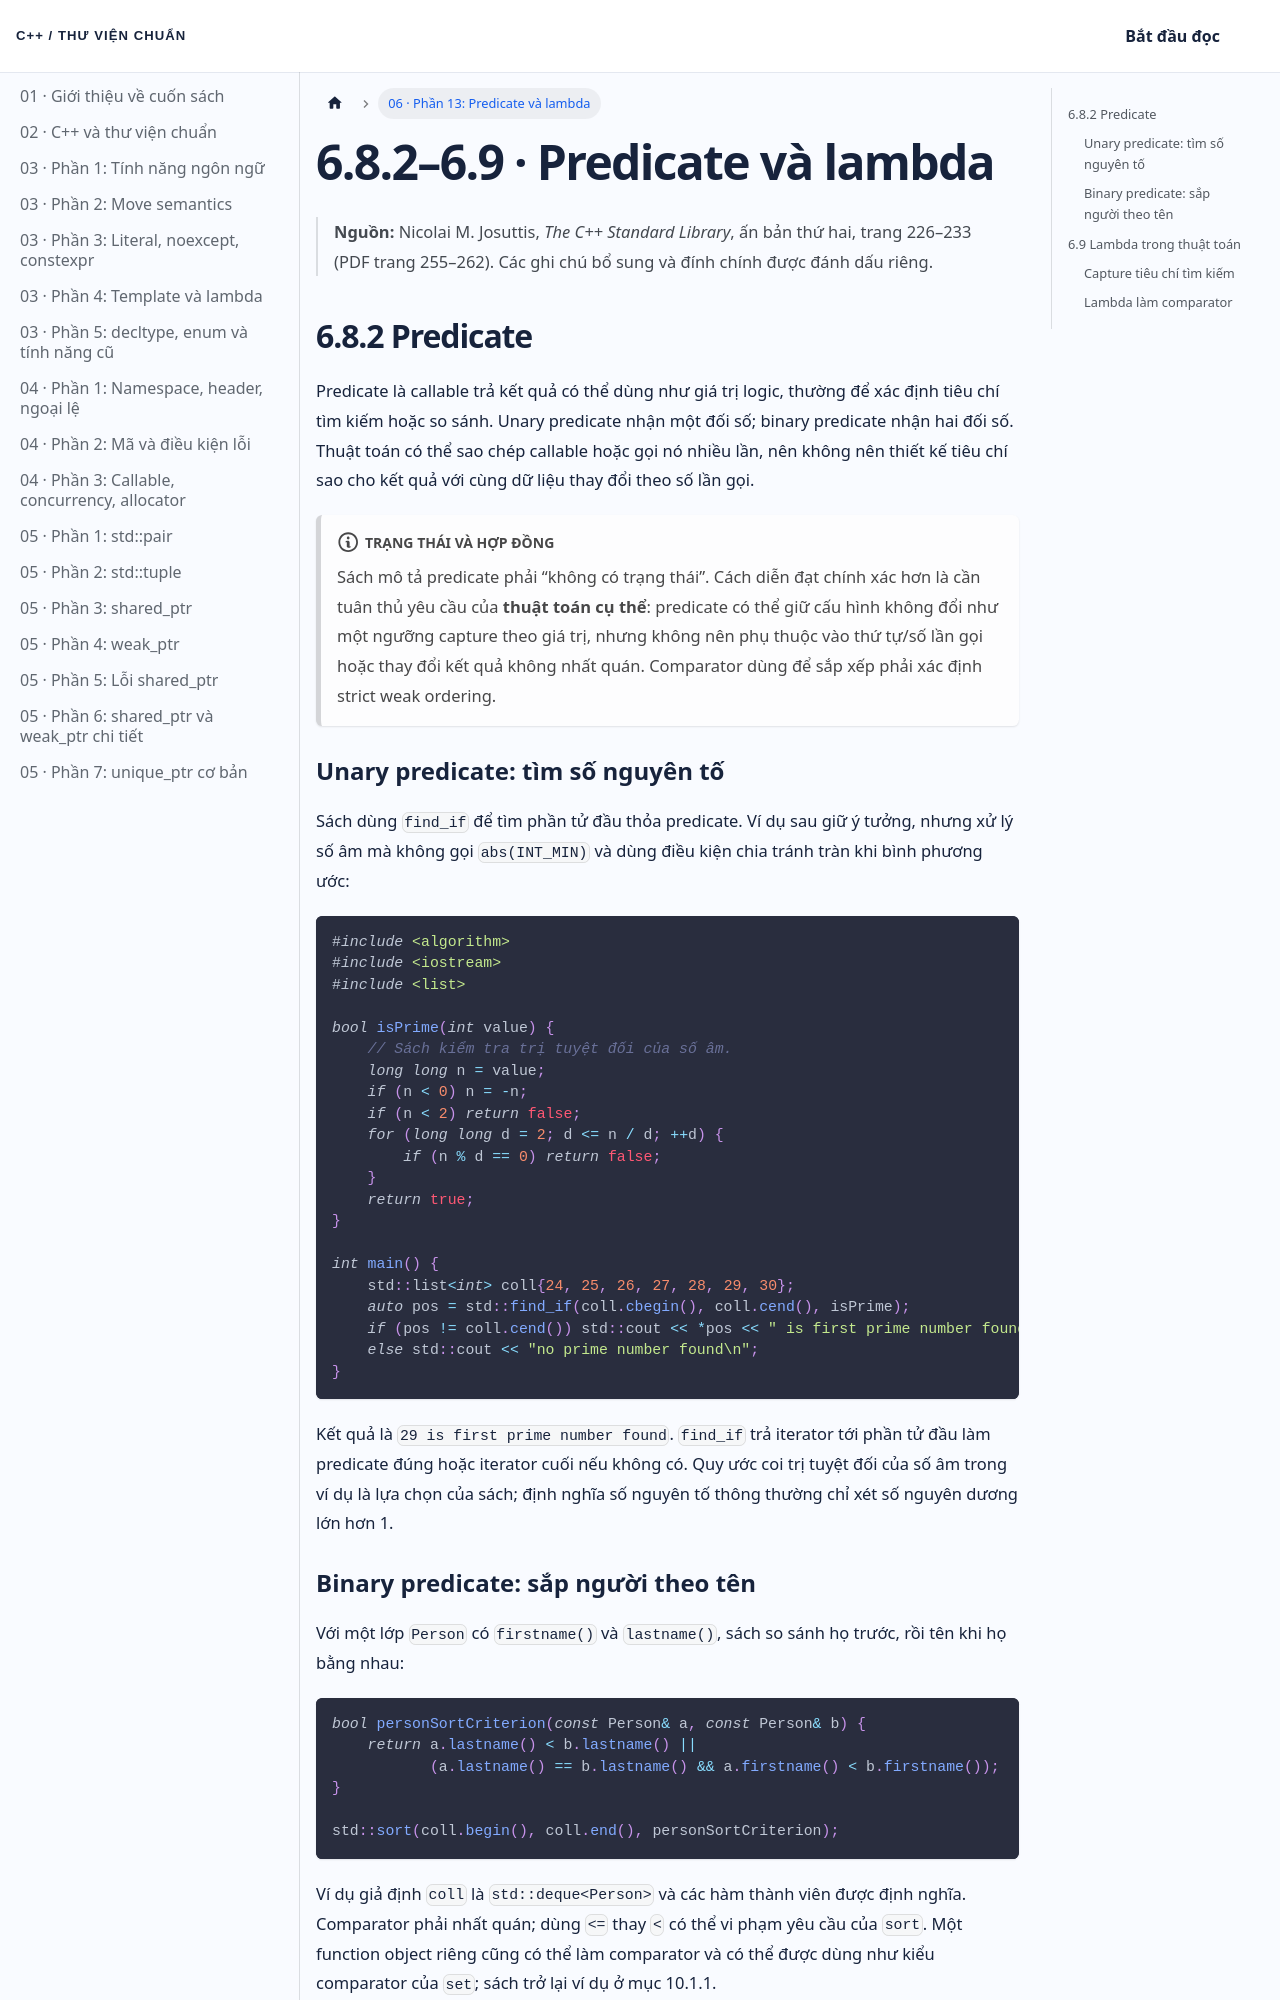

repository: NThanhPhat2K3/cpp-standard-library-vietnamese · page: docs/chuong-06-phan-13/index.html · generator: docusaurus

---
id: chuong-06-phan-13
title: 'Chương 6 · Predicate và lambda'
sidebar_label: '06 · Phần 13: Predicate và lambda'
---

# 6.8.2–6.9 · Predicate và lambda

> **Nguồn:** Nicolai M. Josuttis, *The C++ Standard Library*, ấn bản thứ hai, trang 226–233 (PDF trang 255–262). Các ghi chú bổ sung và đính chính được đánh dấu riêng.

## 6.8.2 Predicate

Predicate là callable trả kết quả có thể dùng như giá trị logic, thường để xác định tiêu chí tìm kiếm hoặc so sánh. Unary predicate nhận một đối số; binary predicate nhận hai đối số. Thuật toán có thể sao chép callable hoặc gọi nó nhiều lần, nên không nên thiết kế tiêu chí sao cho kết quả với cùng dữ liệu thay đổi theo số lần gọi.

:::note Trạng thái và hợp đồng
Sách mô tả predicate phải “không có trạng thái”. Cách diễn đạt chính xác hơn là cần tuân thủ yêu cầu của **thuật toán cụ thể**: predicate có thể giữ cấu hình không đổi như một ngưỡng capture theo giá trị, nhưng không nên phụ thuộc vào thứ tự/số lần gọi hoặc thay đổi kết quả không nhất quán. Comparator dùng để sắp xếp phải xác định strict weak ordering.
:::

### Unary predicate: tìm số nguyên tố

Sách dùng `find_if` để tìm phần tử đầu thỏa predicate. Ví dụ sau giữ ý tưởng, nhưng xử lý số âm mà không gọi `abs(INT_MIN)` và dùng điều kiện chia tránh tràn khi bình phương ước:

```cpp
#include <algorithm>
#include <iostream>
#include <list>

bool isPrime(int value) {
    // Sách kiểm tra trị tuyệt đối của số âm.
    long long n = value;
    if (n < 0) n = -n;
    if (n < 2) return false;
    for (long long d = 2; d <= n / d; ++d) {
        if (n % d == 0) return false;
    }
    return true;
}

int main() {
    std::list<int> coll{24, 25, 26, 27, 28, 29, 30};
    auto pos = std::find_if(coll.cbegin(), coll.cend(), isPrime);
    if (pos != coll.cend()) std::cout << *pos << " is first prime number found\n";
    else std::cout << "no prime number found\n";
}
```

Kết quả là `29 is first prime number found`. `find_if` trả iterator tới phần tử đầu làm predicate đúng hoặc iterator cuối nếu không có. Quy ước coi trị tuyệt đối của số âm trong ví dụ là lựa chọn của sách; định nghĩa số nguyên tố thông thường chỉ xét số nguyên dương lớn hơn 1.
